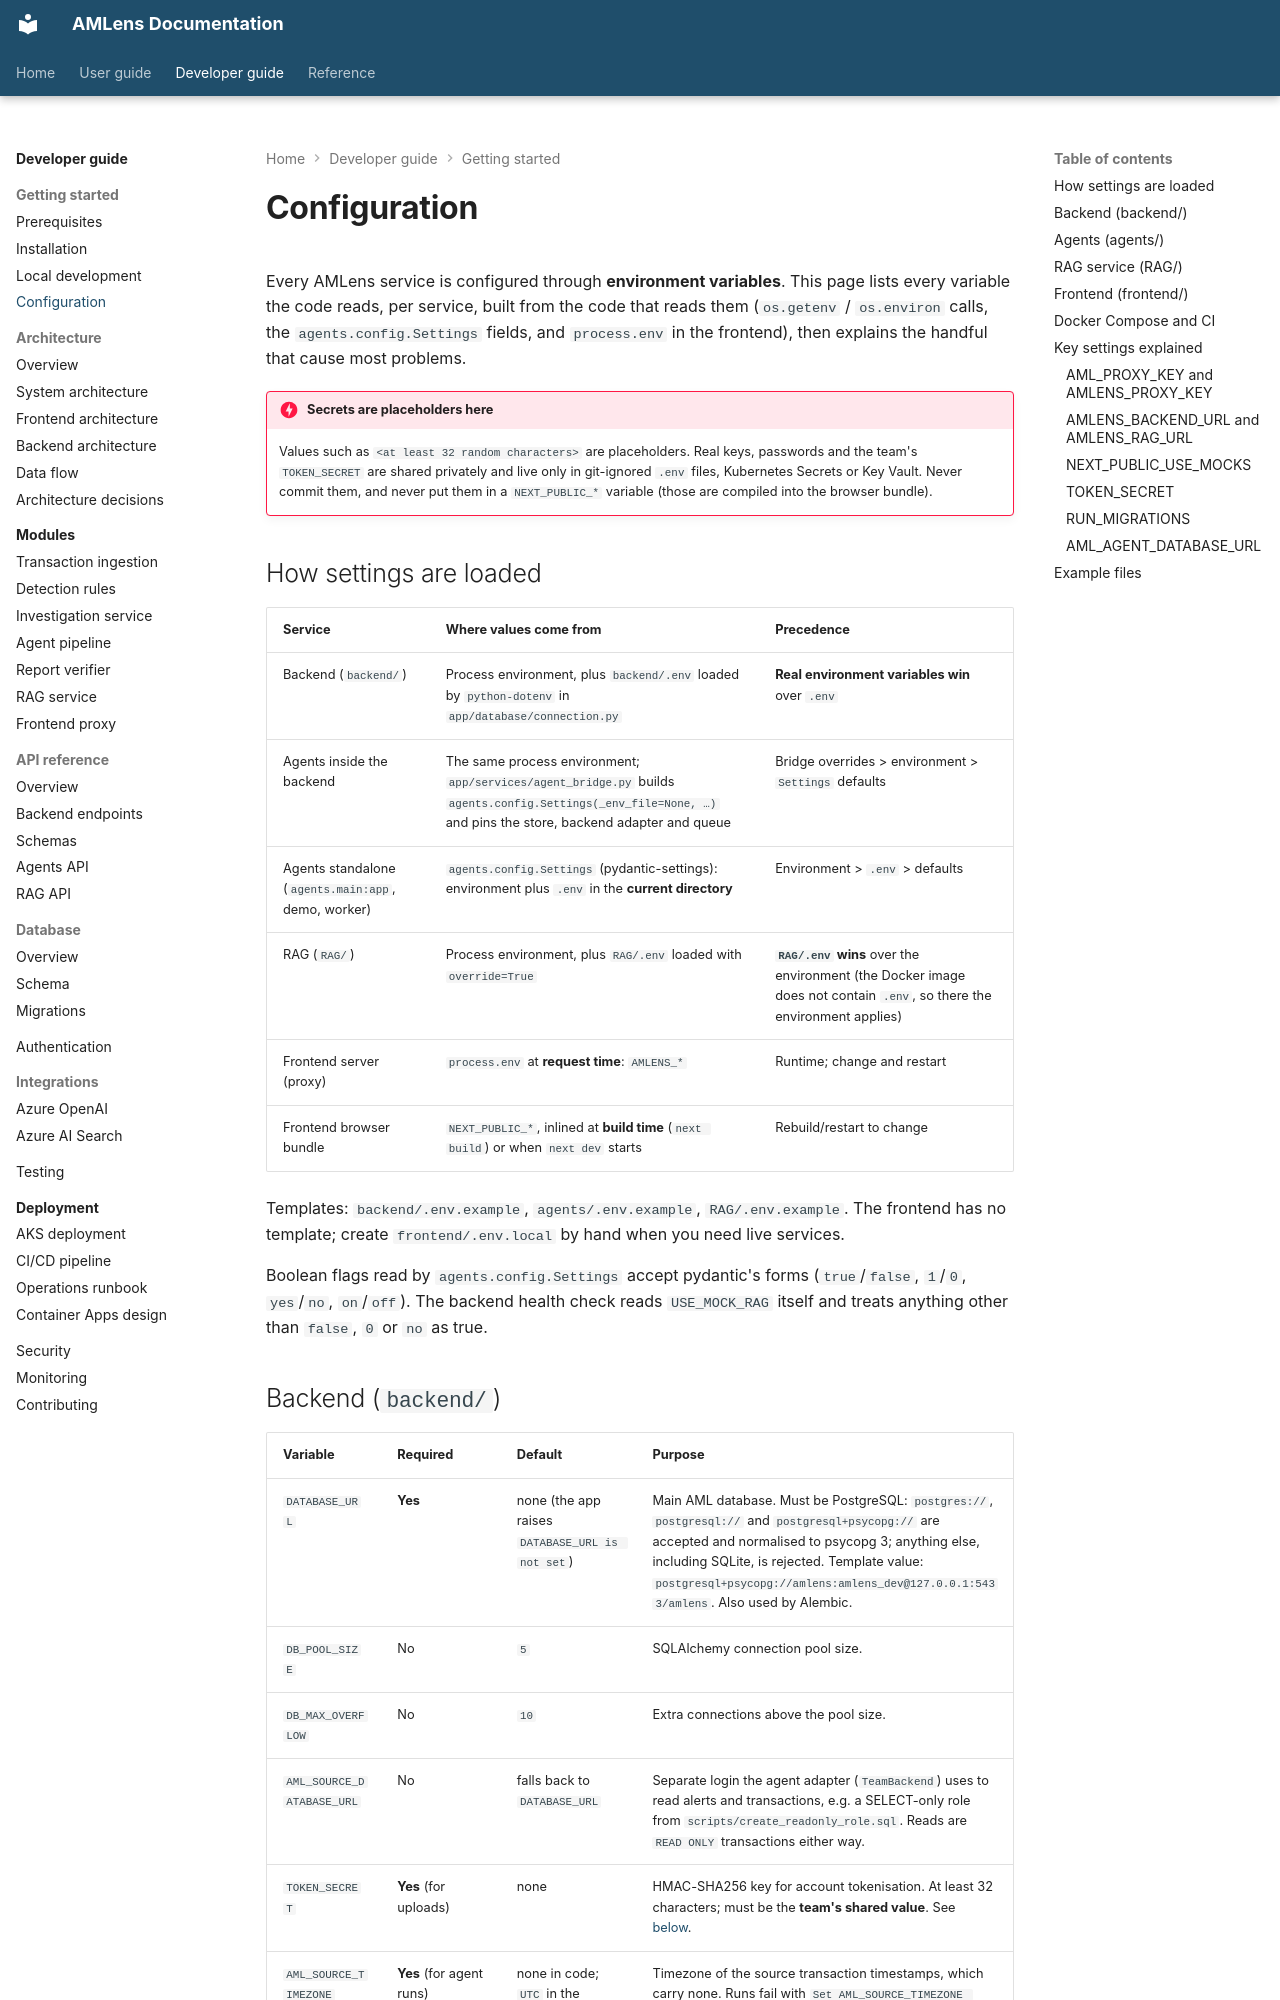

repository: silvrfur/AMLens · page: developer-guide/getting-started/configuration/index.html · generator: mkdocs

---
audience: developer
---

# Configuration

Every AMLens service is configured through **environment variables**. This page lists every
variable the code reads, per service, built from the code that reads them (`os.getenv` /
`os.environ` calls, the `agents.config.Settings` fields, and `process.env` in the frontend),
then explains the handful that cause most problems.

!!! danger "Secrets are placeholders here"
    Values such as `<at least 32 random characters>` are placeholders. Real keys, passwords
    and the team's `TOKEN_SECRET` are shared privately and live only in git-ignored `.env`
    files, Kubernetes Secrets or Key Vault. Never commit them, and never put them in a
    `NEXT_PUBLIC_*` variable (those are compiled into the browser bundle).

## How settings are loaded

| Service | Where values come from | Precedence |
|---|---|---|
| Backend (`backend/`) | Process environment, plus `backend/.env` loaded by `python-dotenv` in `app/database/connection.py` | **Real environment variables win** over `.env` |
| Agents inside the backend | The same process environment; `app/services/agent_bridge.py` builds `agents.config.Settings(_env_file=None, …)` and pins the store, backend adapter and queue | Bridge overrides > environment > `Settings` defaults |
| Agents standalone (`agents.main:app`, demo, worker) | `agents.config.Settings` (pydantic-settings): environment plus `.env` in the **current directory** | Environment > `.env` > defaults |
| RAG (`RAG/`) | Process environment, plus `RAG/.env` loaded with `override=True` | **`RAG/.env` wins** over the environment (the Docker image does not contain `.env`, so there the environment applies) |
| Frontend server (proxy) | `process.env` at **request time**: `AMLENS_*` | Runtime; change and restart |
| Frontend browser bundle | `NEXT_PUBLIC_*`, inlined at **build time** (`next build`) or when `next dev` starts | Rebuild/restart to change |

Templates: `backend/.env.example`, `agents/.env.example`, `RAG/.env.example`. The frontend
has no template; create `frontend/.env.local` by hand when you need live services.

Boolean flags read by `agents.config.Settings` accept pydantic's forms (`true`/`false`,
`1`/`0`, `yes`/`no`, `on`/`off`). The backend health check reads `USE_MOCK_RAG` itself and
treats anything other than `false`, `0` or `no` as true.
